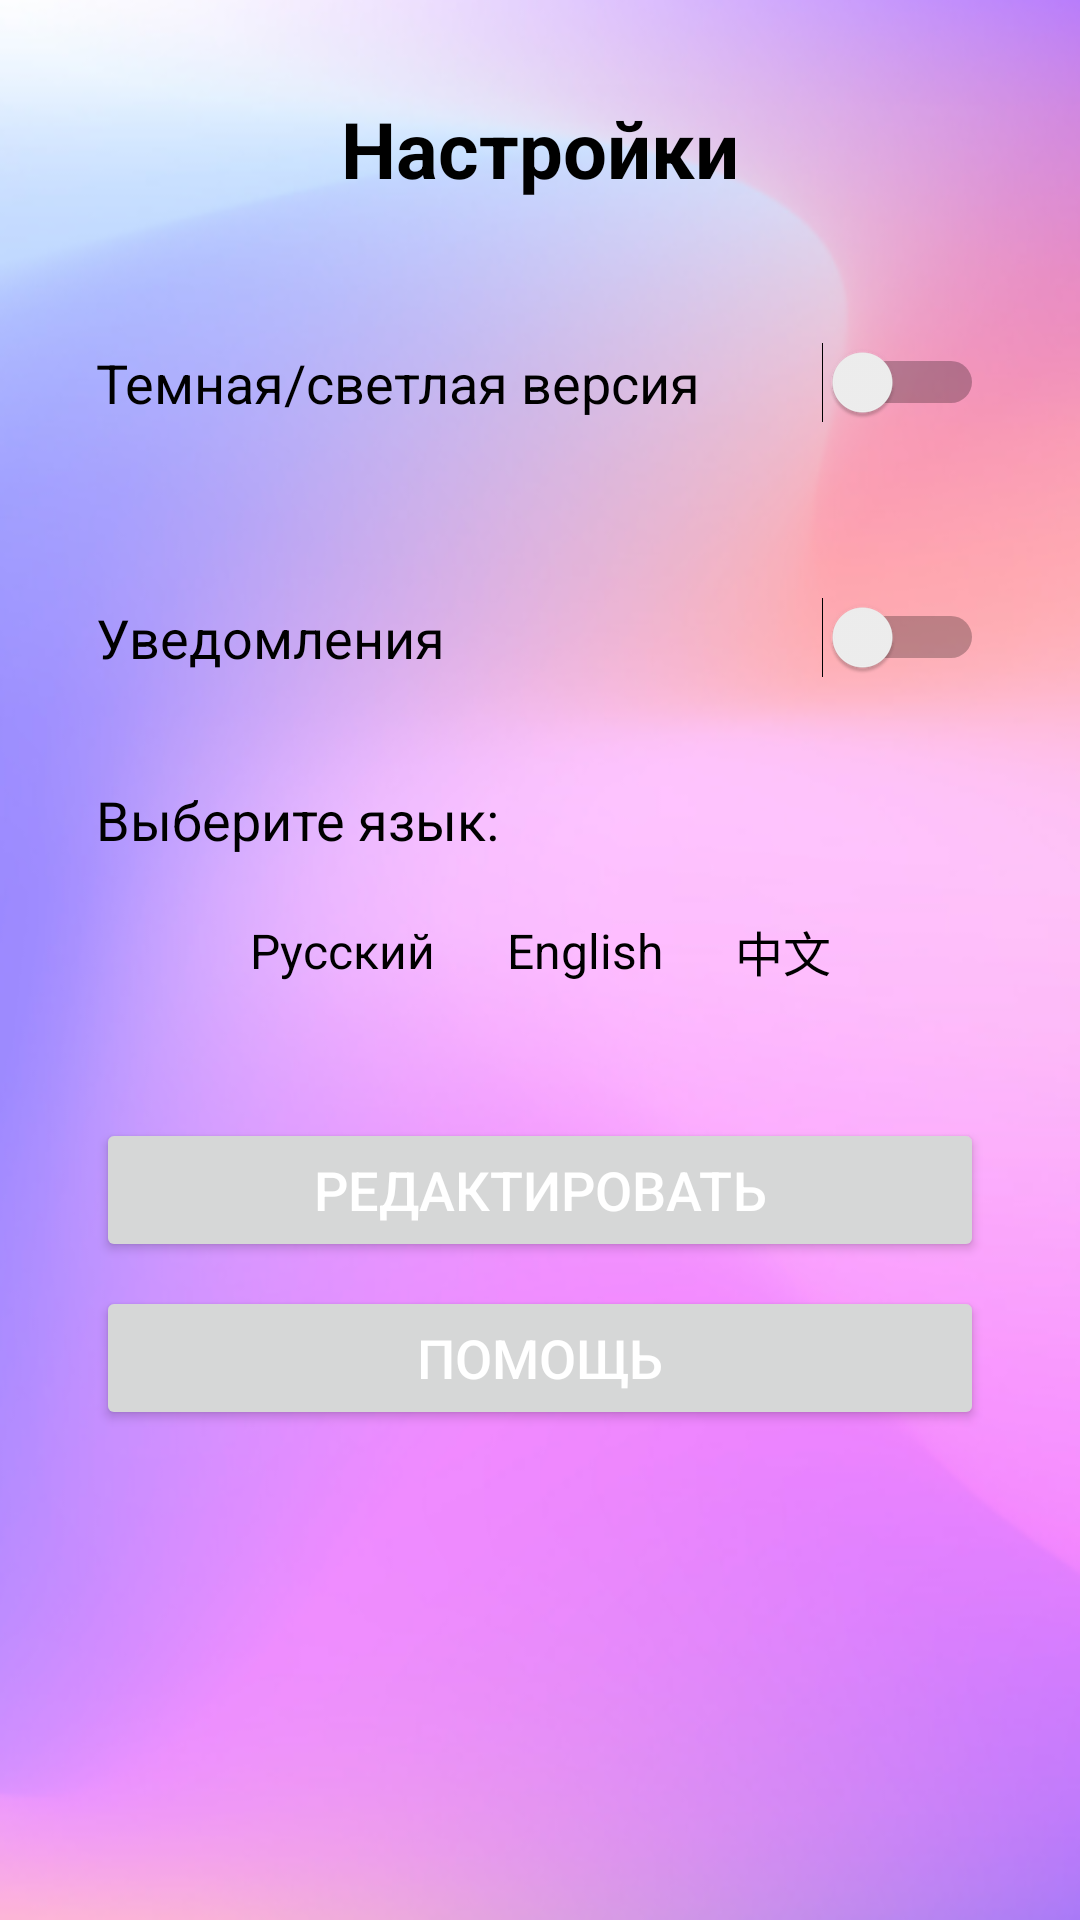

This screen was rendered from an Android layout file. Write that file and the resources it references.
<!-- AndroidManifest.xml: application theme Theme.CyberFit -->
<!-- res/layout/settings.xml -->
<?xml version="1.0" encoding="utf-8"?>
<ScrollView xmlns:android="http://schemas.android.com/apk/res/android"
    xmlns:tools="http://schemas.android.com/tools"
    android:layout_width="match_parent"
    android:layout_height="match_parent"
    android:background="@drawable/fon"
    android:padding="16dp">

    <LinearLayout
        android:id="@+id/form"
        android:layout_width="match_parent"
        android:layout_height="wrap_content"
        android:gravity="center_horizontal"
        android:orientation="vertical"
        android:padding="16dp">

        
        <TextView
            android:id="@+id/titleSettings"
            android:layout_width="wrap_content"
            android:layout_height="wrap_content"
            android:layout_marginBottom="16dp"
            android:text="Настройки"
            android:textColor="@android:color/black"
            android:textSize="26sp"
            android:textStyle="bold" />

        
        <LinearLayout
            android:layout_width="match_parent"
            android:layout_height="wrap_content"
            android:gravity="center_vertical"
            android:orientation="horizontal"
            android:paddingVertical="8dp">

            <TextView
                android:layout_width="0dp"
                android:layout_height="wrap_content"
                android:layout_weight="1"
                android:text="Темная/светлая версия"
                android:textColor="@android:color/black"
                android:textSize="18sp" />

            <Switch
                android:id="@+id/switchTheme"
                android:layout_width="75dp"
                android:layout_height="73dp" />
        </LinearLayout>

        
        <LinearLayout
            android:layout_width="match_parent"
            android:layout_height="wrap_content"
            android:gravity="center_vertical"
            android:orientation="horizontal"
            android:paddingVertical="8dp">

            <TextView
                android:layout_width="0dp"
                android:layout_height="wrap_content"
                android:layout_weight="1"
                android:text="Уведомления"
                android:textColor="@android:color/black"
                android:textSize="18sp" />

            <Switch
                android:id="@+id/switchNotifications"
                android:layout_width="73dp"
                android:layout_height="65dp" />
        </LinearLayout>

        
        <LinearLayout
            android:layout_width="match_parent"
            android:layout_height="wrap_content"
            android:orientation="vertical"
            android:paddingVertical="8dp">

            <TextView
                android:layout_width="wrap_content"
                android:layout_height="wrap_content"
                android:text="Выберите язык:"
                android:textColor="@android:color/black"
                android:textSize="18sp"
                android:layout_marginBottom="8dp"/>

            <LinearLayout
                android:layout_width="match_parent"
                android:layout_height="wrap_content"
                android:orientation="horizontal"
                android:gravity="center">

                
                <TextView
                    android:id="@+id/languageRussian"
                    android:layout_width="wrap_content"
                    android:layout_height="wrap_content"
                    android:text="Русский"
                    android:padding="12dp"
                    android:background="?attr/selectableItemBackground"
                    android:textColor="@android:color/black"
                    android:textSize="16sp"
                    android:gravity="center" />

                
                <TextView
                    android:id="@+id/languageEnglish"
                    android:layout_width="wrap_content"
                    android:layout_height="wrap_content"
                    android:text="English"
                    android:padding="12dp"
                    android:background="?attr/selectableItemBackground"
                    android:textColor="@android:color/black"
                    android:textSize="16sp"
                    android:gravity="center" />

                
                <TextView
                    android:id="@+id/languageChinese"
                    android:layout_width="wrap_content"
                    android:layout_height="wrap_content"
                    android:text="中文"
                    android:padding="12dp"
                    android:background="?attr/selectableItemBackground"
                    android:textColor="@android:color/black"
                    android:textSize="16sp"
                    android:gravity="center" />
            </LinearLayout>
        </LinearLayout>

        
        <Button
            android:id="@+id/edit"
            android:layout_width="match_parent"
            android:layout_height="wrap_content"
            android:layout_marginTop="24dp"
            android:text="Редактировать"
            android:textColor="@android:color/white"
            android:textSize="18sp" />

        
        <Button
            android:id="@+id/helpis"
            android:layout_width="match_parent"
            android:layout_height="wrap_content"
            android:layout_marginTop="8dp"
            android:text="Помощь"
            android:textColor="@android:color/white"
            android:textSize="18sp" />
    </LinearLayout>
</ScrollView>
<!-- resources referenced by this layout -->
<resources>
  <!-- drawable fon: png bitmap (drawable, 174942 bytes) -->
  <style name="Theme.CyberFit" parent="Base.Theme.CyberFit" />
  <style name="Base.Theme.CyberFit" parent="Theme.Material3.DayNight.NoActionBar">
          
          
      </style>
</resources>
